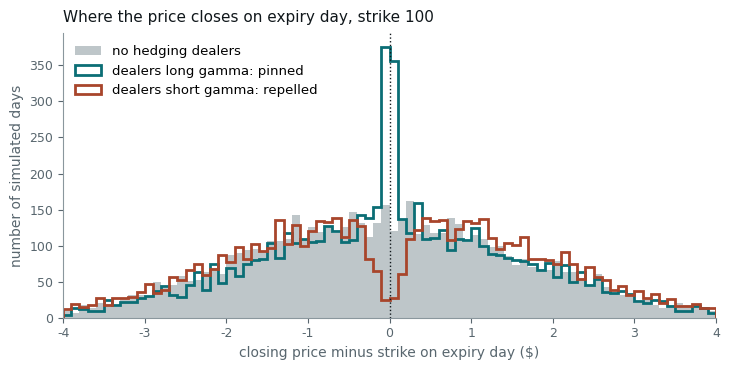

This chart was generated by the following Python code: (Note: this script raises an exception after producing the figure.)
# Pinning and its mirror image, on the last trading day before expiry.
#
# A stock starts the day near a strike of 100 that carries large open interest.
# Dealers hold that open interest either long (they bought the options) or short
# (they sold them), and re-hedge to delta-neutral every minute. Their trades move
# the price linearly, and no single minute's hedge trade can exceed a fixed share
# of the market's volume. Everything else is a random walk.
#
# Long dealers sell into rallies above the strike and buy dips below it, and the
# closer expiry gets the harder they do so: the closing price is pulled onto the
# strike. Short dealers do the opposite and the close is pushed away from it.
#
# Run standalone:  uv run --no-project --with matplotlib,numpy python <path>

import math
import os

os.environ.setdefault("SOURCE_DATE_EPOCH", "1735689600")

import matplotlib

matplotlib.use("Agg")
matplotlib.rcParams["svg.fonttype"] = "path"
matplotlib.rcParams["svg.hashsalt"] = "dh_pinning"
matplotlib.rcParams["font.family"] = ["Helvetica", "Arial", "DejaVu Sans"]

from pathlib import Path

import matplotlib.pyplot as plt
import numpy as np

INK = "#10171B"
MUTED = "#58666E"
TEAL = "#0B6E75"
RUST = "#A8452B"
GREY = "#8A979D"

K = 100.0
VOL = 0.25
MINUTES = 390
PATHS = 6000
DAY_YEARS = 1 / 252
POSITION = 400_000  # option-equivalent shares held by dealers at the strike
IMPACT = 1.0e-6  # $ of price move per share traded
MAX_TRADE = 60_000  # most shares the hedger can trade in one minute


def erf(x: np.ndarray) -> np.ndarray:
    # Abramowitz and Stegun 7.1.26, accurate to 1.5e-7.
    sign = np.sign(x)
    x = np.abs(x)
    t = 1.0 / (1.0 + 0.3275911 * x)
    poly = t * (0.254829592 + t * (-0.284496736 + t * (1.421413741 + t * (-1.453152027 + t * 1.061405429))))
    return sign * (1.0 - poly * np.exp(-x * x))


def call_delta(s: np.ndarray, tau: float) -> np.ndarray:
    if tau <= 0:
        return (s > K).astype(float)
    d1 = (np.log(s / K) + 0.5 * VOL**2 * tau) / (VOL * math.sqrt(tau))
    return 0.5 * (1.0 + erf(d1 / math.sqrt(2)))


def simulate(rng: np.random.Generator, sign: int) -> np.ndarray:
    s = K + rng.normal(0.0, 0.8, PATHS)
    dt = DAY_YEARS / MINUTES
    held = -sign * POSITION * call_delta(s, DAY_YEARS)
    for m in range(1, MINUTES + 1):
        tau = DAY_YEARS * (1 - m / MINUTES)
        z = rng.standard_normal(PATHS)
        s = s * np.exp(-0.5 * VOL**2 * dt + VOL * math.sqrt(dt) * z)
        if sign == 0:
            continue
        target = -sign * POSITION * call_delta(s, max(tau, dt / 10))
        trade = np.clip(target - held, -MAX_TRADE, MAX_TRADE)
        held += trade
        s = s + IMPACT * trade
    return s


def main() -> None:
    rng = np.random.default_rng(20260914)
    closes = {name: simulate(rng, sign) - K for name, sign in (("none", 0), ("long", +1), ("short", -1))}

    fig, ax = plt.subplots(figsize=(7.4, 3.8))
    bins = np.linspace(-4, 4, 81)
    ax.hist(closes["none"], bins=bins, color=GREY, alpha=0.55, label="no hedging dealers")
    ax.hist(closes["long"], bins=bins, histtype="step", color=TEAL, lw=2.0, label="dealers long gamma: pinned")
    ax.hist(closes["short"], bins=bins, histtype="step", color=RUST, lw=2.0, label="dealers short gamma: repelled")
    ax.axvline(0, color=INK, lw=1.0, ls=":")
    ax.set_xlim(-4, 4)
    ax.set_xlabel("closing price minus strike on expiry day ($)", fontsize=10, color=MUTED)
    ax.set_ylabel("number of simulated days", fontsize=10, color=MUTED)
    ax.set_title("Where the price closes on expiry day, strike 100", fontsize=11, color=INK, loc="left", pad=8)
    ax.legend(frameon=False, fontsize=9.5, loc="upper left")
    ax.tick_params(labelsize=9, colors=MUTED)
    for side in ("top", "right"):
        ax.spines[side].set_visible(False)
    for side in ("left", "bottom"):
        ax.spines[side].set_color(GREY)

    fig.tight_layout()
    out = Path(__file__).with_suffix("")
    for ext in ("pdf", "svg"):
        fig.savefig(f"{out}.{ext}", transparent=True, bbox_inches="tight")

    for name, x in closes.items():
        print(
            f"{name:>5}: P(|close-K| < 0.10) = {np.mean(np.abs(x) < 0.10):.3f}, "
            f"P(< 0.25) = {np.mean(np.abs(x) < 0.25):.3f}, sd = {x.std():.3f}"
        )
    s = np.array([K])
    gamma_open = POSITION * math.exp(0) / (K * VOL * math.sqrt(DAY_YEARS)) / math.sqrt(2 * math.pi)
    print(
        f"dealer gamma at the strike at the open: {gamma_open:,.0f} shares per $1; "
        f"impact x gamma = {IMPACT * gamma_open:.3f}; one-minute cap {MAX_TRADE:,} shares"
    )


main()
